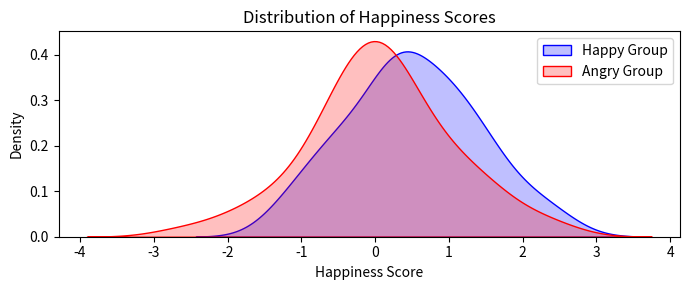

Python code for this plot:
import numpy as np
import pandas as pd

# Set random seed for reproducibility
np.random.seed(42)

# Parameters
n = 64  # sample size for each group
mean_happy = 0.7
mean_angry = 0
std_dev_angry = 1
std_dev_happy = 1

effect_size = abs(mean_happy - mean_angry)/std_dev_happy
print(effect_size)

# Generate random data
happy_scores = np.random.normal(mean_happy, std_dev_happy, n)
angry_scores = np.random.normal(mean_angry, std_dev_angry, n)

# Create a DataFrame
data = pd.DataFrame({
    'Group': ['Happy'] * n + ['Angry'] * n,
    'Happiness_Score': np.concatenate([happy_scores, angry_scores])
})


print(data)


from scipy import stats

# Separate the data into two groups
happy_group = data[data['Group'] == 'Happy']['Happiness_Score']
angry_group = data[data['Group'] == 'Angry']['Happiness_Score']

# Perform t-test
t_stat, p_value = stats.ttest_ind(happy_group, angry_group)

print(t_stat, p_value)


# plot distribution
from scipy import stats
import matplotlib.pyplot as plt
import seaborn as sns


# Plotting the distributions
plt.figure(figsize=(7, 3))

# Density plot for Happy group
sns.kdeplot(happy_group, shade=True, color="blue", label="Happy Group")

# Density plot for angry group
sns.kdeplot(angry_group, shade=True, color="red", label="Angry Group")

# Adding titles and labels
plt.title('Distribution of Happiness Scores')
plt.xlabel('Happiness Score')
plt.ylabel('Density')
plt.legend()
plt.tight_layout()

# Display the plot
plt.show()
